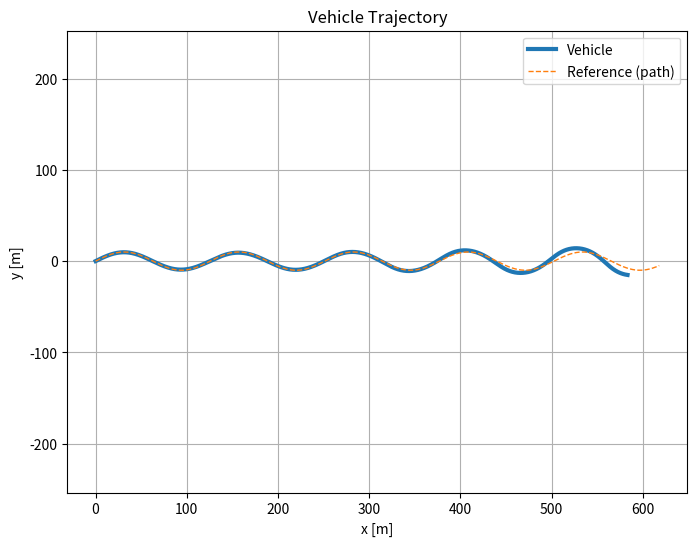
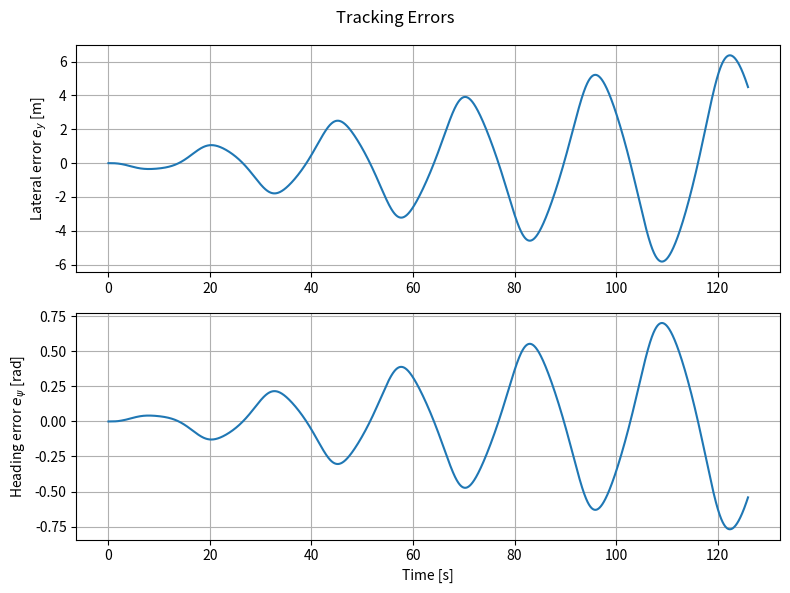
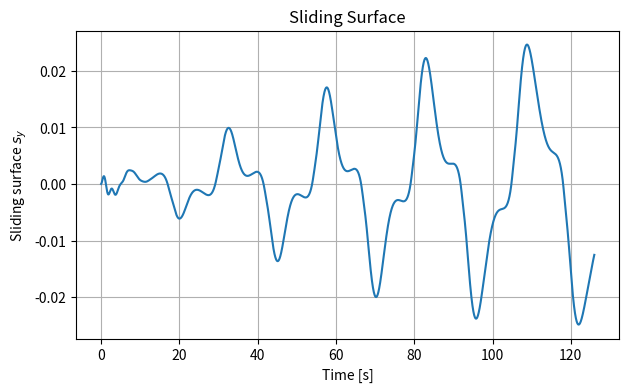
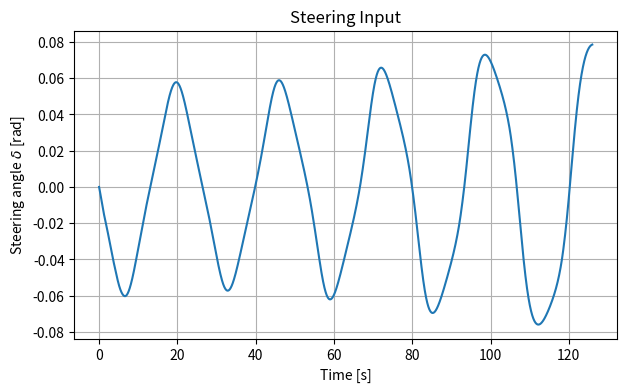

Write the Python code that produced these figures, in order.
import numpy as np
import matplotlib.pyplot as plt

def wrap_angle(a):
    return (a + np.pi) % (2*np.pi) - np.pi

# Simulation parameters
dt = 0.01
T = 63.0 * 2.0
N = int(T/dt)

# Vehicle parameters
L = 2.5
v = 5.0  # assumed constant forward speed (m/s)



# ==== Path definition (circle example) ====
R = 50.0
def circle_path_point(s):
    # s: path length along circle
    theta = s / R               # angle parameter
    x_r = R * np.sin(theta)
    y_r = R * (1 - np.cos(theta))
    psi_r = theta               # tangent angle
    kappa = 1.0 / R
    return x_r, y_r, psi_r, kappa



# ==== Path definition (sinusoidal example) ====
A = 10.0          # amplitude [m]
omega = 0.05     # spatial frequency [rad/m]

def sinusoidal_path_point(s):
    # Approximate x ≈ s
    x_r = s
    y_r = A * np.sin(omega * s)

    # First derivative dy/dx
    dy_dx = A * omega * np.cos(omega * s)

    # Second derivative d2y/dx2
    d2y_dx2 = -A * omega**2 * np.sin(omega * s)

    # Reference heading
    psi_r = np.arctan(dy_dx)

    # Curvature formula for y(x)
    kappa = d2y_dx2 / (1 + dy_dx**2)**(3/2)

    return x_r, y_r, psi_r, kappa

# If you want a different path: implement path_point(s) accordingly.
path_point = sinusoidal_path_point


# State init
s = 0
x, y, psi, _ = path_point(s)

# Sliding mode / super-twisting parameters (tune these)
lambda_y = 0.6
phi = 0.3
k1 = 0.4
k2 = 0.3

def sat(x):
    return np.clip(x, -1.0, 1.0)

# histories
x_hist, y_hist, psi_hist = [], [], []
e_y_hist, e_psi_hist, s_hist = [], [], []
s_ref_hist = []  # store s (path coordinate)
delta_hist = []

# initial path coordinate s (start of path)
s = 0.0

# super-twisting state
z = 0.0

for i in range(N):
    # 1) get reference at current s
    x_r, y_r, psi_r, kappa_r = path_point(s)

    # 2) compute errors in Frenet frame
    dx = x - x_r
    dy = y - y_r
    # lateral error (standard sign)
    e_y = -np.sin(psi_r) * dx + np.cos(psi_r) * dy
    e_psi = wrap_angle(psi - psi_r)

    # 3) sliding surface
    s_y = v * e_psi + lambda_y * e_y

    # 4) Equivalent control + feedforward (use curvature at s)
    # feedforward for nominal curvature (bicycle): delta_ff = atan(L * kappa)
    # small-angle approx would be L * kappa, but better to use atan for realistic model
    delta_ff = np.arctan(L * kappa_r)
    delta_eq = -(L / v) * (lambda_y * e_psi + (lambda_y**2 / v) * e_y)

    # 5) Super-twisting (boundary layer via sat)
    sigma = sat(s_y / phi)
    z_dot = -k2 * sigma
    z += z_dot * dt
    saturation = sat(s_y / phi)  # already defined
    delta_sta = -k1 * np.sqrt(np.maximum(np.abs(s_y), 1e-12)) * saturation + z


    # total steering (clip to physical limits)
    delta = delta_ff + delta_eq + delta_sta
    delta = np.clip(delta, -0.4, 0.4)

    # 6) vehicle kinematics (use tan(delta) for bicycle)
    x_dot = v * np.cos(psi)
    y_dot = v * np.sin(psi)
    psi_dot = (v / L) * np.tan(delta)

    # integrate states (Euler)
    x += x_dot * dt
    y += y_dot * dt
    psi = wrap_angle(psi + psi_dot * dt)

    # 7) update path coordinate s using projection-based update:
    # s_dot = v * cos(e_psi) / (1 - kappa * e_y)
    denom = 1.0 - kappa_r * e_y
    denom = np.sign(denom) * max(abs(denom), 1e-3)  # guard against small denom
    s_dot = v * np.cos(e_psi) / denom
    # Optional: limit s_dot to avoid huge jumps if huge error
    s_dot = np.clip(s_dot, -10*v, 10*v)
    s += s_dot * dt

    # store history
    x_hist.append(x); y_hist.append(y); psi_hist.append(psi)
    e_y_hist.append(e_y); e_psi_hist.append(e_psi); s_hist.append(s_y)
    s_ref_hist.append(s); delta_hist.append(delta)

# create reference curve for plotting
# generate many s along several rotations
s_vals = np.linspace(0, s, 1000)
x_ref = np.zeros_like(s_vals); y_ref = np.zeros_like(s_vals)
for k, ss in enumerate(s_vals):
    xr, yr, _, _ = path_point(ss)
    x_ref[k] = xr
    y_ref[k] = yr


# Time vector
t = np.arange(len(e_y_hist)) * dt

# === 1) Trajectory ===
plt.figure(figsize=(8,6))
plt.plot(x_hist, y_hist, label='Vehicle', linewidth=3)
plt.plot(x_ref, y_ref, '--', label='Reference (path)', linewidth=1)
plt.axis('equal')
plt.grid(True)
plt.legend()
plt.xlabel('x [m]')
plt.ylabel('y [m]')
plt.title('Vehicle Trajectory')
plt.show()


# === 2) Tracking errors ===
plt.figure(figsize=(8,6))

plt.subplot(2,1,1)
plt.plot(t, e_y_hist, linewidth=1.5)
plt.ylabel('Lateral error $e_y$ [m]')
plt.grid(True)

plt.subplot(2,1,2)
plt.plot(t, e_psi_hist, linewidth=1.5)
plt.ylabel('Heading error $e_\\psi$ [rad]')
plt.xlabel('Time [s]')
plt.grid(True)

plt.suptitle('Tracking Errors')
plt.tight_layout()
plt.show()


# === 3) Sliding surface ===
plt.figure(figsize=(7,4))
plt.plot(t, s_hist, linewidth=1.5)
plt.xlabel('Time [s]')
plt.ylabel('Sliding surface $s_y$')
plt.title('Sliding Surface')
plt.grid(True)
plt.show()


# === 4) Steering angle (VERY IMPORTANT) ===
plt.figure(figsize=(7,4))
plt.plot(t, delta_hist, linewidth=1.5)
plt.xlabel('Time [s]')
plt.ylabel('Steering angle $\\delta$ [rad]')
plt.title('Steering Input')
plt.grid(True)
plt.show()
